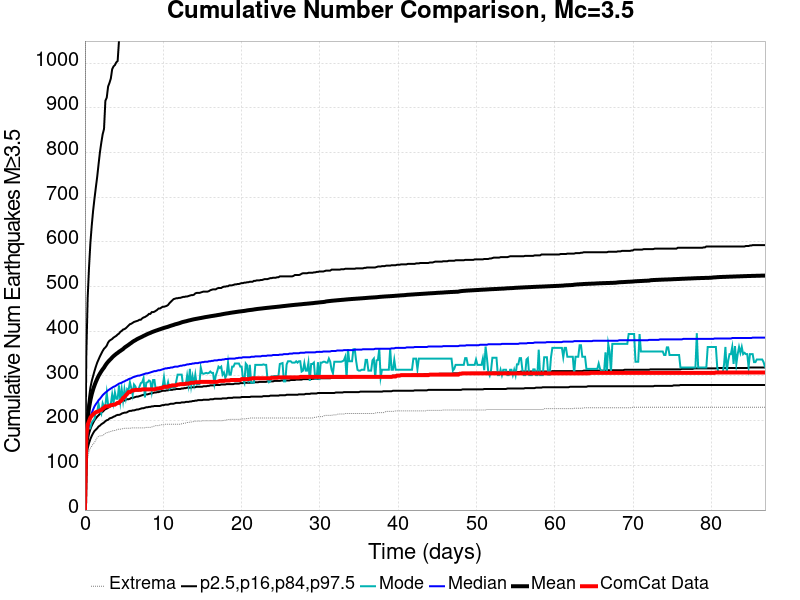

Data behind this chart, as committed beside it:
Time (days), ComCat Data, Simulation Mean, Simulation Median, Simulation Mode, Simulation Minimum, Simulation Maximum, 2.5 %-ile, 16 %-ile, 84 %-ile, 97.5 %-ile
0.0, 0.0, 0.0, 0.0, 0.0, 0.0, 0.0, 0.0, 0.0, 0.0, 0.0
0.174, 167.0, 166.4, 149.0, 138.0, 97.0, 2391, 114.0, 129.0, 180.0, 345.0
0.3481, 191.0, 205.7, 178.0, 180.0, 116.0, 3088, 138.0, 155.0, 223.0, 475.0
0.5221, 199.0, 228.8, 195.0, 190.0, 131.0, 3465, 150.0, 171.0, 251.0, 543.0
0.6961, 207.0, 246.1, 208.0, 185.0, 139.0, 3682, 159.0, 181.0, 274.0, 598.0
0.8702, 211.0, 259.4, 217.0, 196.0, 143.0, 3823, 166.0, 189.0, 289.0, 637.0
1.044, 214.0, 270.2, 225.0, 200.0, 148.0, 3931, 172.0, 195.0, 300.0, 670.0
1.218, 217.0, 278.9, 232.0, 204.0, 151.0, 4038, 177.0, 201.0, 311.0, 697.0
1.392, 219.0, 286.8, 237.0, 220.0, 157.0, 4122, 180.0, 205.0, 321.0, 722.0
1.566, 220.0, 293.8, 241.0, 220.0, 162.0, 4232, 183.0, 209.0, 330.0, 746.0
1.74, 221.0, 300.2, 246.0, 238.0, 165.0, 4289, 187.0, 212.0, 337.0, 774.0
1.914, 223.0, 305.5, 249.0, 224.0, 166.0, 4346, 189.0, 215.0, 344.0, 801.0
2.088, 224.0, 310.5, 253.0, 216.0, 166.0, 4424, 192.0, 218.0, 350.0, 822.0
2.262, 227.0, 314.9, 257.0, 239.0, 167.0, 4466, 194.0, 220.0, 356.0, 841.0
2.436, 229.0, 318.9, 260.0, 231.0, 169.0, 4510, 196.0, 223.0, 361.0, 853.0
2.611, 232.0, 323.9, 263.0, 234.0, 172.0, 4547, 199.0, 226.0, 364.0, 916.0
2.785, 232.0, 328.2, 265.0, 262.0, 173.0, 4576, 201.0, 227.0, 368.0, 923.0
2.959, 232.0, 331.9, 268.0, 236.0, 174.0, 4619, 202.0, 229.0, 375.0, 948.0
3.133, 233.0, 335.2, 270.0, 232.0, 175.0, 4649, 205.0, 231.0, 379.0, 956.0
3.307, 235.0, 338.2, 272.0, 238.0, 176.0, 4686, 206.0, 233.0, 381.0, 966.0
3.481, 235.0, 341.6, 274.0, 259.0, 177.0, 4716, 207.0, 234.0, 383.0, 987.0
3.655, 236.0, 344.5, 276.0, 240.0, 178.0, 4734, 209.0, 236.0, 386.0, 993.0
3.829, 236.0, 347.1, 277.0, 263.0, 178.0, 4767, 210.0, 237.0, 388.0, 996.0
4.003, 238.0, 349.7, 279.0, 249.0, 179.0, 4795, 212.0, 238.0, 390.0, 1002
4.177, 240.0, 351.8, 281.0, 249.0, 181.0, 4822, 213.0, 239.0, 393.0, 1005
4.351, 240.0, 354.2, 283.0, 279.0, 181.0, 4844, 213.0, 241.0, 395.0, 1051
4.525, 244.0, 356.3, 284.0, 244.0, 181.0, 4872, 214.0, 242.0, 399.0, 1056
4.699, 246.0, 358.3, 285.0, 270.0, 182.0, 4888, 216.0, 243.0, 401.0, 1063
4.873, 251.0, 360.5, 287.0, 245.0, 182.0, 4918, 217.0, 244.0, 404.0, 1072
5.047, 253.0, 363.5, 288.0, 270.0, 183.0, 5010, 218.0, 245.0, 405.0, 1093
5.221, 257.0, 365.6, 290.0, 251.0, 183.0, 5055, 218.0, 247.0, 407.0, 1098
5.395, 260.0, 367.7, 291.0, 271.0, 183.0, 5086, 219.0, 248.0, 410.0, 1098
5.569, 264.0, 369.8, 293.0, 268.0, 183.0, 5111, 221.0, 248.0, 413.0, 1100
5.743, 264.0, 372.1, 294.0, 286.0, 183.0, 5131, 222.0, 249.0, 416.0, 1119
5.917, 266.0, 374.1, 295.0, 273.0, 184.0, 5148, 222.0, 251.0, 417.0, 1130
6.091, 268.0, 376.5, 297.0, 258.0, 184.0, 5168, 223.0, 251.0, 419.0, 1150
6.265, 268.0, 378.5, 298.0, 281.0, 184.0, 5188, 223.0, 252.0, 421.0, 1156
6.439, 269.0, 380.1, 299.0, 277.0, 184.0, 5200, 224.0, 253.0, 422.0, 1159
6.613, 269.0, 382.1, 300.0, 267.0, 184.0, 5216, 225.0, 254.0, 423.0, 1164
6.787, 269.0, 383.7, 301.0, 267.0, 184.0, 5226, 225.0, 254.0, 424.0, 1167
6.961, 269.0, 385.1, 301.0, 276.0, 184.0, 5239, 226.0, 255.0, 426.0, 1171
7.135, 269.0, 386.6, 302.0, 284.0, 184.0, 5260, 227.0, 256.0, 426.0, 1171
7.309, 270.0, 388, 303.0, 286.0, 184.0, 5288, 228.0, 257.0, 429.0, 1173
7.483, 270.0, 389.7, 304.0, 295.0, 184.0, 5298, 228.0, 258.0, 431.0, 1234
7.657, 270.0, 391.1, 305.0, 252.0, 184.0, 5333, 229.0, 258.0, 432.0, 1235
7.832, 270.0, 392.7, 306.0, 285.0, 185.0, 5360, 230.0, 259.0, 434.0, 1235
8.006, 270.0, 394.1, 306.0, 286.0, 185.0, 5374, 230.0, 259.0, 436.0, 1239
8.18, 270.0, 395.4, 307.0, 290.0, 185.0, 5382, 231.0, 260.0, 439.0, 1239
8.354, 270.0, 396.6, 308.0, 288.0, 185.0, 5390, 231.0, 261.0, 439.0, 1240
8.528, 270.0, 398, 309.0, 266.0, 186.0, 5393, 232.0, 261.0, 443.0, 1244
8.702, 270.0, 399.2, 310.0, 291.0, 187.0, 5404, 232.0, 262.0, 443.0, 1251
8.876, 270.0, 400.3, 311.0, 291.0, 188.0, 5415, 233.0, 263.0, 444.0, 1270
9.05, 271.0, 401.4, 311.0, 268.0, 189.0, 5428, 233.0, 263.0, 446.0, 1273
9.224, 272.0, 402.5, 312.0, 269.0, 189.0, 5435, 233.0, 264.0, 448.0, 1275
9.398, 272.0, 403.6, 313.0, 269.0, 189.0, 5447, 233.0, 264.0, 451.0, 1277
9.572, 273.0, 404.5, 313.0, 269.0, 190.0, 5456, 233.0, 265.0, 451.0, 1279
9.746, 273.0, 405.6, 314.0, 276.0, 191.0, 5467, 234.0, 266.0, 453.0, 1281
9.92, 274.0, 406.7, 315.0, 276.0, 191.0, 5473, 235.0, 267.0, 455.0, 1284
10.09, 276.0, 407.6, 316.0, 297.0, 191.0, 5482, 235.0, 267.0, 455.0, 1288
10.27, 276.0, 408.6, 317.0, 273.0, 192.0, 5486, 236.0, 267.0, 456.0, 1290
... 440 more rows
